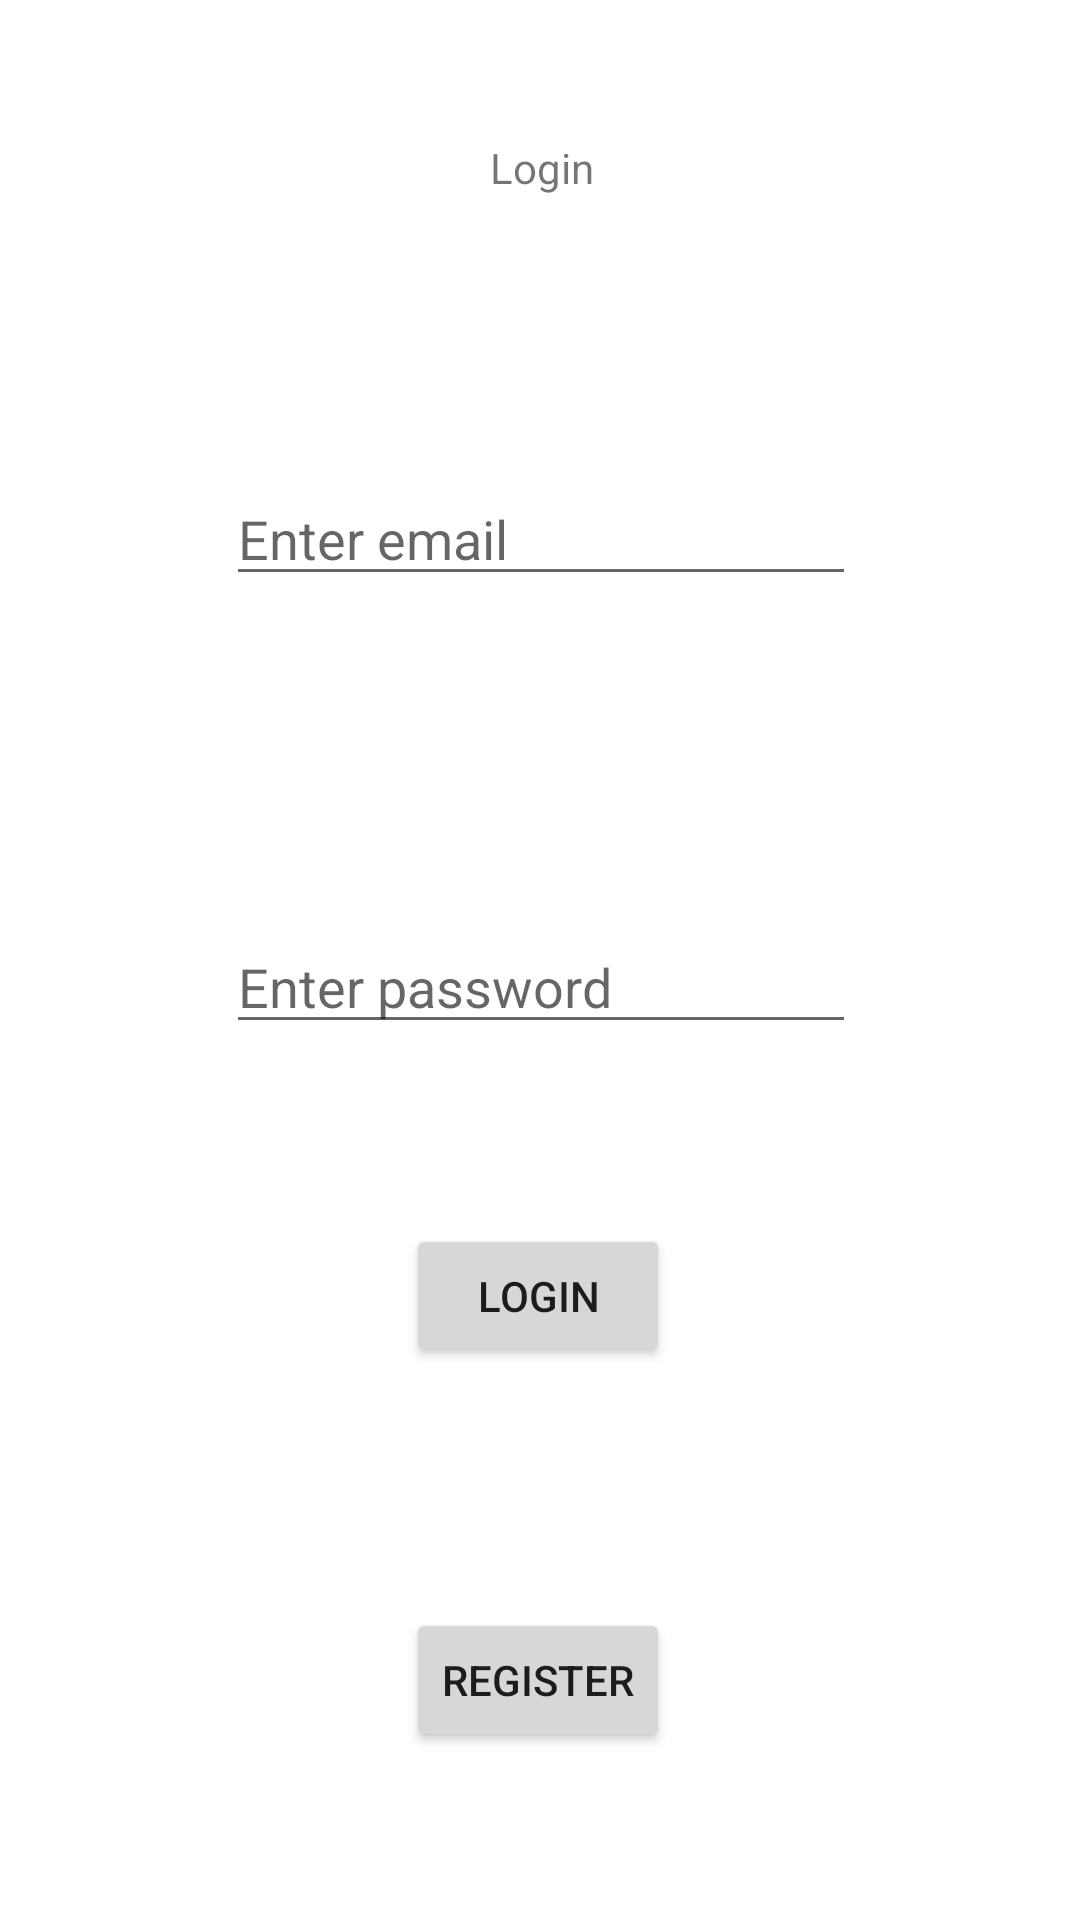

Produce the Android XML layout that renders to this screen, including the resource entries it uses.
<!-- AndroidManifest.xml: application theme Theme.ProjectMobile1 -->
<!-- res/layout/activity_login.xml -->
<?xml version="1.0" encoding="utf-8"?>
<androidx.constraintlayout.widget.ConstraintLayout xmlns:android="http://schemas.android.com/apk/res/android"
    xmlns:app="http://schemas.android.com/apk/res-auto"
    xmlns:tools="http://schemas.android.com/tools"
    android:layout_width="match_parent"
    android:layout_height="match_parent"
    tools:context=".LoginActivity">

    <EditText
        android:id="@+id/et_passwordLoginActivity"
        android:layout_width="wrap_content"
        android:layout_height="wrap_content"
        android:layout_marginBottom="60dp"
        android:ems="10"
        android:hint="Enter password"
        android:inputType="textPassword"
        app:layout_constraintBottom_toTopOf="@+id/bt_logginInLoginActivity"
        app:layout_constraintEnd_toEndOf="parent"
        app:layout_constraintHorizontal_bias="0.502"
        app:layout_constraintStart_toStartOf="parent" />

    <EditText
        android:id="@+id/et_emailLoginActivity"
        android:layout_width="wrap_content"
        android:layout_height="wrap_content"
        android:layout_marginBottom="108dp"
        android:ems="10"
        android:hint="Enter email"
        android:inputType="textEmailAddress"
        app:layout_constraintBottom_toTopOf="@+id/et_passwordLoginActivity"
        app:layout_constraintEnd_toEndOf="parent"
        app:layout_constraintHorizontal_bias="0.502"
        app:layout_constraintStart_toStartOf="parent" />

    <TextView
        android:id="@+id/tv_titleLoginActivity"
        android:layout_width="wrap_content"
        android:layout_height="wrap_content"
        android:layout_marginBottom="92dp"
        android:text="Login"
        app:layout_constraintBottom_toTopOf="@+id/et_emailLoginActivity"
        app:layout_constraintEnd_toEndOf="parent"
        app:layout_constraintHorizontal_bias="0.502"
        app:layout_constraintStart_toStartOf="parent" />

    <Button
        android:id="@+id/bt_logginInLoginActivity"
        android:layout_width="wrap_content"
        android:layout_height="wrap_content"
        android:layout_marginBottom="80dp"
        android:text="Login"
        app:layout_constraintBottom_toTopOf="@+id/bt_goToRegisterActivity"
        app:layout_constraintEnd_toEndOf="parent"
        app:layout_constraintHorizontal_bias="0.498"
        app:layout_constraintStart_toStartOf="parent" />

    <Button
        android:id="@+id/bt_goToRegisterActivity"
        android:layout_width="wrap_content"
        android:layout_height="wrap_content"
        android:layout_marginBottom="56dp"
        android:text="Register"
        app:layout_constraintBottom_toBottomOf="parent"
        app:layout_constraintEnd_toEndOf="parent"
        app:layout_constraintHorizontal_bias="0.498"
        app:layout_constraintStart_toStartOf="parent" />

</androidx.constraintlayout.widget.ConstraintLayout>
<!-- resources referenced by this layout -->
<resources>
  <style name="Theme.ProjectMobile1" parent="Theme.MaterialComponents.DayNight.DarkActionBar">
          
          <item name="colorPrimary">@color/purple_500</item>
          <item name="colorPrimaryVariant">@color/purple_700</item>
          <item name="colorOnPrimary">@color/white</item>
          
          <item name="colorSecondary">@color/teal_200</item>
          <item name="colorSecondaryVariant">@color/teal_700</item>
          <item name="colorOnSecondary">@color/black</item>
          
          <item name="android:statusBarColor">?attr/colorPrimaryVariant</item>
          
      </style>
  <!-- not gathered from this repository: default colours our renderer supplied (Android Studio template values) -->
  <color name="purple_500">#FF6200EE</color>
  <color name="purple_700">#FF3700B3</color>
  <color name="teal_200">#FF03DAC5</color>
  <color name="teal_700">#FF018786</color>
  <color name="black">#FF000000</color>
  <color name="white">#FFFFFFFF</color>
</resources>
